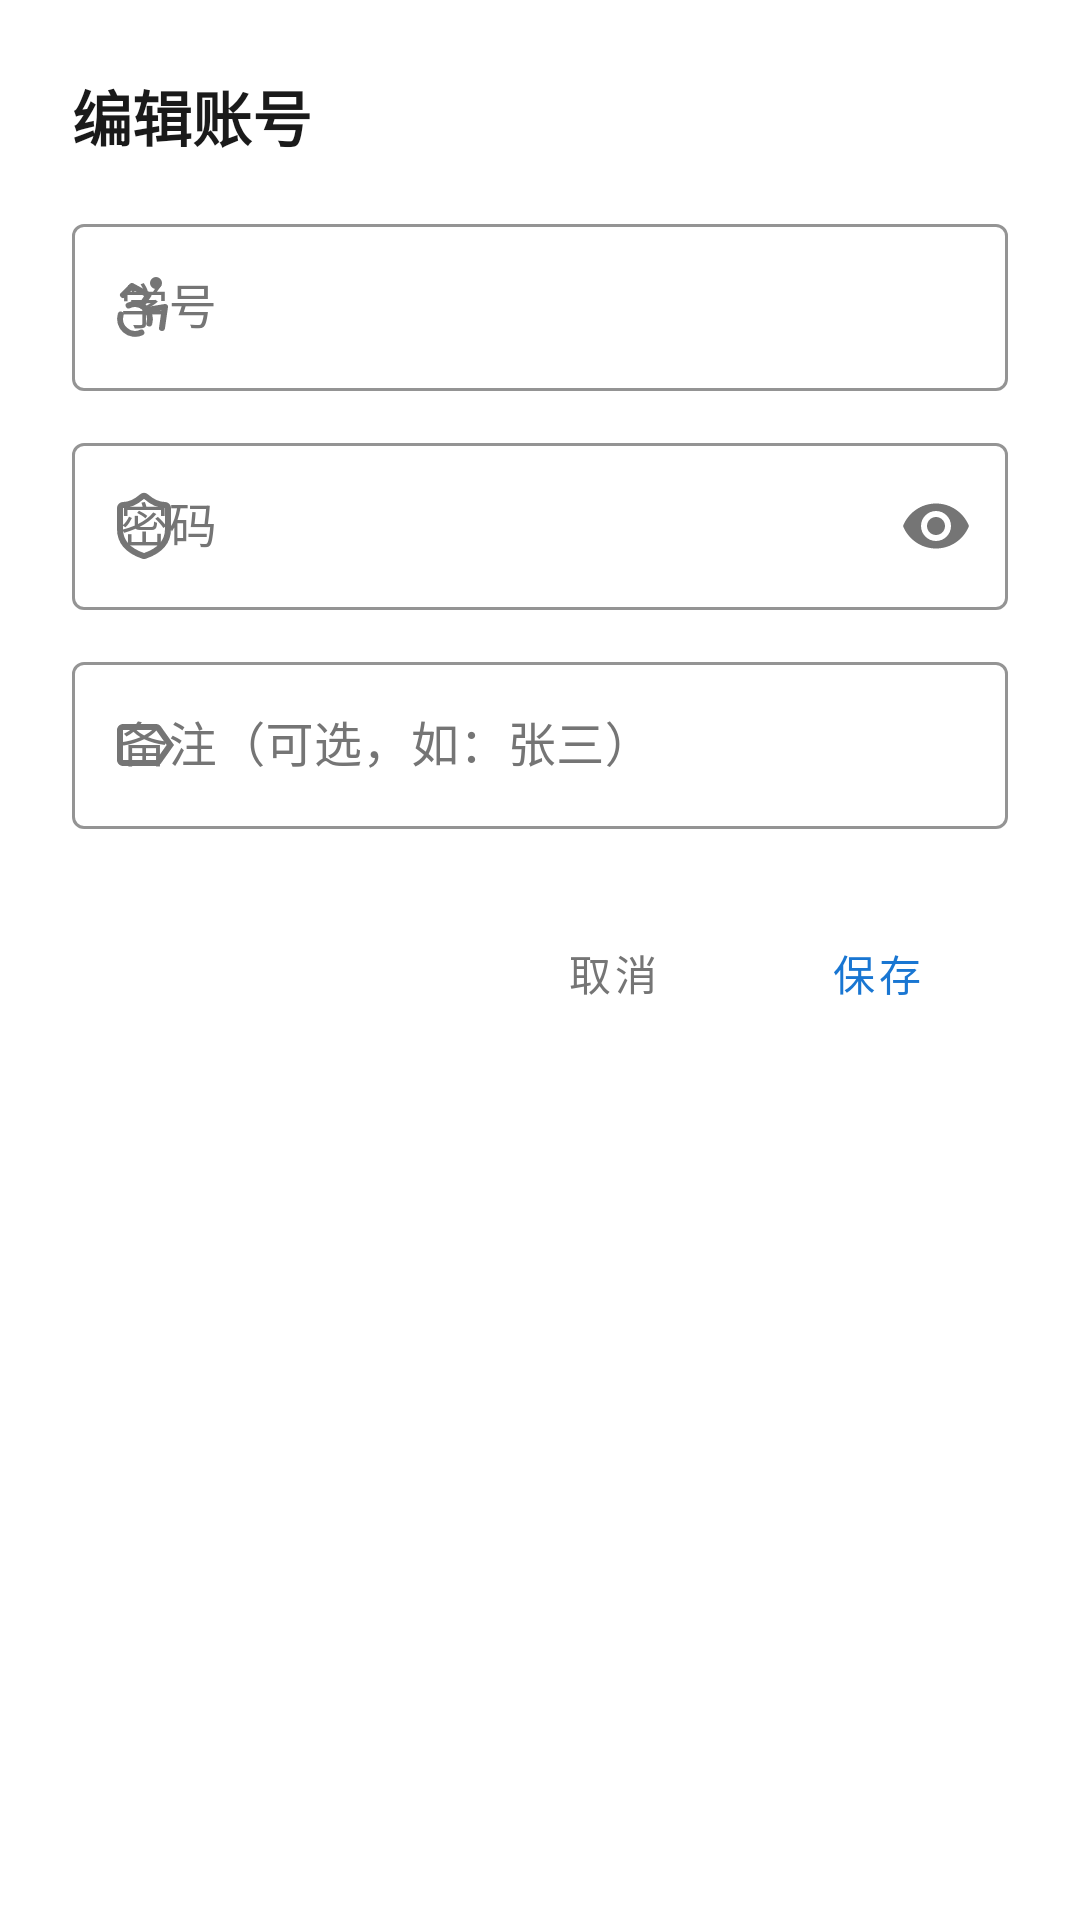

Produce the Android XML layout that renders to this screen, including the resource entries it uses.
<!-- AndroidManifest.xml: application theme Theme.Nbu -->
<!-- res/layout/dialog_add_user.xml -->
<?xml version="1.0" encoding="utf-8"?>
<LinearLayout xmlns:android="http://schemas.android.com/apk/res/android"
    xmlns:app="http://schemas.android.com/apk/res-auto"
    android:layout_width="match_parent"
    android:layout_height="wrap_content"
    android:orientation="vertical"
    android:background="@drawable/bg_dialog_rounded"
    android:padding="24dp">

    <TextView
        android:id="@+id/tvDialogTitle"
        android:layout_width="match_parent"
        android:layout_height="wrap_content"
        android:text="@string/edit_account"
        android:textSize="20sp"
        android:textStyle="bold"
        android:textColor="@color/text_primary"
        android:layout_marginBottom="16dp"/>

    <LinearLayout
        android:id="@+id/accountFields"
        android:layout_width="match_parent"
        android:layout_height="wrap_content"
        android:orientation="vertical">

        <com.google.android.material.textfield.TextInputLayout
            android:id="@+id/tilAccountUsername"
            style="@style/Widget.MaterialComponents.TextInputLayout.OutlinedBox"
            android:layout_width="match_parent"
            android:layout_height="wrap_content"
            android:hint="学号"
            android:textColorHint="@color/text_secondary"
            app:boxStrokeColor="@color/brand_primary"
            app:hintTextColor="@color/brand_primary"
            app:startIconDrawable="@drawable/ic_accessibility"
            app:startIconTint="@color/text_secondary">

            <com.google.android.material.textfield.TextInputEditText
                android:id="@+id/etAccountUsername"
                android:layout_width="match_parent"
                android:layout_height="wrap_content"
                android:inputType="number"
                android:maxLength="20"
                android:textColor="@color/text_primary" />

        </com.google.android.material.textfield.TextInputLayout>

        <com.google.android.material.textfield.TextInputLayout
            android:id="@+id/tilAccountPassword"
            style="@style/Widget.MaterialComponents.TextInputLayout.OutlinedBox"
            android:layout_width="match_parent"
            android:layout_height="wrap_content"
            android:layout_marginTop="12dp"
            android:hint="密码"
            android:textColorHint="@color/text_secondary"
            app:boxStrokeColor="@color/brand_primary"
            app:hintTextColor="@color/brand_primary"
            app:startIconDrawable="@drawable/ic_shield"
            app:startIconTint="@color/text_secondary"
            app:endIconMode="password_toggle"
            app:endIconTint="@color/text_secondary">

            <com.google.android.material.textfield.TextInputEditText
                android:id="@+id/etAccountPassword"
                android:layout_width="match_parent"
                android:layout_height="wrap_content"
                android:inputType="textPassword"
                android:textColor="@color/text_primary" />

        </com.google.android.material.textfield.TextInputLayout>

        <com.google.android.material.textfield.TextInputLayout
            android:id="@+id/tilRemark"
            style="@style/Widget.MaterialComponents.TextInputLayout.OutlinedBox"
            android:layout_width="match_parent"
            android:layout_height="wrap_content"
            android:layout_marginTop="12dp"
            android:hint="备注（可选，如：张三）"
            android:textColorHint="@color/text_secondary"
            app:boxStrokeColor="@color/brand_primary"
            app:hintTextColor="@color/brand_primary"
            app:startIconDrawable="@drawable/ic_label_outline"
            app:startIconTint="@color/text_secondary">

            <com.google.android.material.textfield.TextInputEditText
                android:id="@+id/etRemark"
                android:layout_width="match_parent"
                android:layout_height="wrap_content"
                android:inputType="text"
                android:maxLength="20"
                android:textColor="@color/text_primary" />

        </com.google.android.material.textfield.TextInputLayout>

        <TextView
            android:id="@+id/tvEditStatus"
            android:layout_width="match_parent"
            android:layout_height="wrap_content"
            android:layout_marginTop="12dp"
            android:textColor="@color/text_secondary"
            android:textSize="14sp"
            android:accessibilityLiveRegion="polite"
            android:visibility="gone"/>

        <LinearLayout
            android:layout_width="match_parent"
            android:layout_height="wrap_content"
            android:orientation="horizontal"
            android:gravity="end"
            android:layout_marginTop="24dp">

            <com.google.android.material.button.MaterialButton
                android:id="@+id/btnCancelEdit"
                style="@style/Widget.MaterialComponents.Button.TextButton"
                android:layout_width="wrap_content"
                android:layout_height="wrap_content"
                android:text="取消"
                android:textColor="@color/text_secondary"/>

            <com.google.android.material.button.MaterialButton
                android:id="@+id/btnSave"
                style="@style/Widget.MaterialComponents.Button.TextButton"
                android:layout_width="wrap_content"
                android:layout_height="wrap_content"
                android:text="@string/save"
                android:textColor="@color/brand_primary"/>

        </LinearLayout>

    </LinearLayout>

</LinearLayout>
<!-- resources referenced by this layout -->
<resources>
  <color name="brand_primary">#1976D2</color>
  <color name="text_primary">#1A1A1A</color>
  <color name="text_secondary">#757575</color>
  <!-- drawable ic_accessibility (drawable) -->
  <vector xmlns:android="http://schemas.android.com/apk/res/android"
      android:width="24dp"
      android:height="24dp"
      android:viewportWidth="24"
      android:viewportHeight="24">
      <path
          android:strokeColor="#FF000000"
          android:strokeWidth="2"
          android:strokeLineCap="round"
          android:strokeLineJoin="round"
          android:pathData="M16 3a1 1 0 1 0 0 2 1 1 0 1 0 0-2z"/>
      <path
          android:strokeColor="#FF000000"
          android:strokeWidth="2"
          android:strokeLineCap="round"
          android:strokeLineJoin="round"
          android:pathData="M18 19l1-7-6 1"/>
      <path
          android:strokeColor="#FF000000"
          android:strokeWidth="2"
          android:strokeLineCap="round"
          android:strokeLineJoin="round"
          android:pathData="M5 8l3-3 5.5 3-2.36 3.5"/>
      <path
          android:strokeColor="#FF000000"
          android:strokeWidth="2"
          android:strokeLineCap="round"
          android:strokeLineJoin="round"
          android:pathData="M4.24 14.5a5 5 0 0 0 6.88 6"/>
      <path
          android:strokeColor="#FF000000"
          android:strokeWidth="2"
          android:strokeLineCap="round"
          android:strokeLineJoin="round"
          android:pathData="M13.76 17.5a5 5 0 0 0-6.88-6"/>
  </vector>
  <!-- drawable ic_label_outline (drawable) -->
  <vector xmlns:android="http://schemas.android.com/apk/res/android"
      android:width="24dp"
      android:height="24dp"
      android:viewportWidth="24"
      android:viewportHeight="24"
      android:tint="?attr/colorControlNormal">
    <path
        android:fillColor="@android:color/white"
        android:pathData="M17.63,5.84C17.27,5.33 16.67,5 16,5L5,5.01C3.9,5.01 3,5.9 3,7v10c0,1.1 0.9,1.99 2,1.99L16,19c0.67,0 1.27,-0.33 1.63,-0.84L22,12l-4.37,-6.16zM16,17H5V7h11l3.55,5L16,17z"/>
  </vector>
  <!-- drawable ic_shield (drawable) -->
  <vector xmlns:android="http://schemas.android.com/apk/res/android"
      android:width="24dp"
      android:height="24dp"
      android:viewportWidth="24"
      android:viewportHeight="24">
      <path
          android:strokeColor="#FF000000"
          android:strokeWidth="2"
          android:strokeLineCap="round"
          android:strokeLineJoin="round"
          android:pathData="M20 13c0 5-3.5 7.5-7.66 8.95a1 1 0 0 1-0.67-0.01C7.5 20.5 4 18 4 13V6a1 1 0 0 1 1-1c2 0 4.5-1.2 6.24-2.72a1.17 1.17 0 0 1 1.52 0C14.51 3.81 17 5 19 5a1 1 0 0 1 1 1z"/>
  </vector>
  <string name="edit_account">编辑账号</string>
  <string name="save">保存</string>
  <style name="Theme.Nbu" parent="Theme.MaterialComponents.DayNight.NoActionBar">
          
          <item name="colorPrimary">@color/brand_primary</item>
          <item name="colorPrimaryVariant">@color/brand_primary_dark</item>
          <item name="colorOnPrimary">@color/on_primary</item>
          
          <item name="colorSecondary">@color/brand_accent</item>
          <item name="colorSecondaryVariant">@color/brand_primary</item>
          <item name="colorOnSecondary">@color/on_primary</item>
          
          <item name="android:statusBarColor">@android:color/transparent</item>
          <item name="android:windowLightStatusBar">false</item>
          
          <item name="windowNoTitle">true</item>
          <item name="windowActionBar">false</item>
      </style>
  <color name="brand_primary_dark">#0D47A1</color>
  <color name="on_primary">#FFFFFFFF</color>
  <color name="brand_accent">#42A5F5</color>
</resources>
